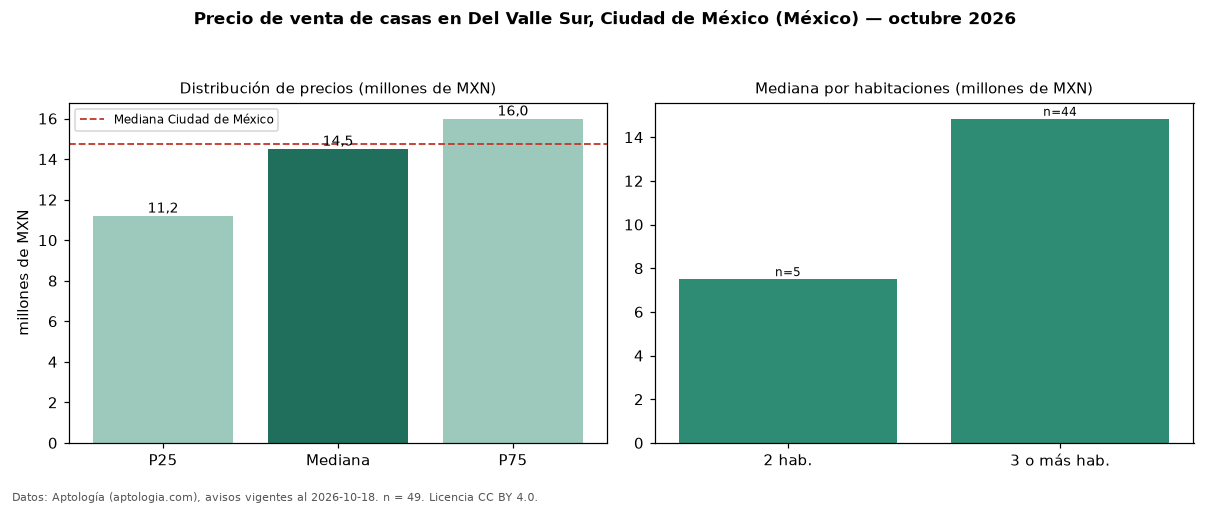

Data behind this chart, as committed beside it:
seccion, metrica, valor, moneda, n
precio, p25, 11200000, MXN, 49
precio, mediana, 14500000, MXN, 49
precio, p75, 15989000, MXN, 49
precio, minimo, 640000, MXN, 49
precio, maximo, 28000000, MXN, 49
m2, mediana_precio_m2, 44122, MXN, 46
m2, area_mediana_m2, 301.5, m2, 46
banos, mediana_banos, 3.0, , 
habitaciones, 2, 7500000, MXN, 5
habitaciones, 3+, 14843260, MXN, 44
ciudad, mediana_ciudad_referencia, 14750000, MXN, 
ciudad, mediana_m2_ciudad, 40359, MXN, 
fuente, fecha_datos, 2026-10-18, , 
fuente, atribucion, https://www.aptologia.com/, , 
fuente, licencia, CC BY 4.0, , 
